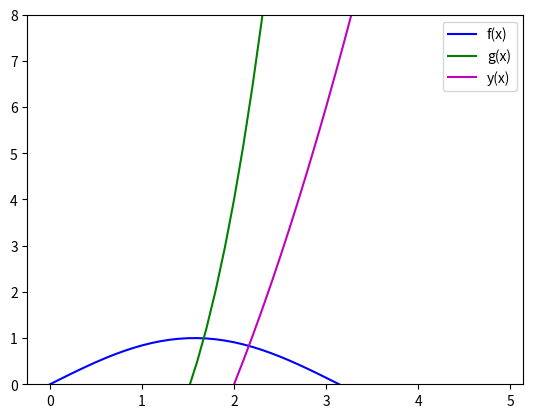

The script that saved this image: (Note: this script raises an exception after producing the figure.)
"""Step 1: we want to pick a and b, so that f(a) and f(b) have opposite signs. 
Step 2: Find the midpoint c = (a+b)/2 of these points. If f(c) = close to 0,root found. 
If not, 
 - If f(a) and f(c) have opposite signs, then this is a new bracket. Restart process with a = a and b = c. 
 - If f(c) and f(b) have opposite signs, then this is a new bracket. Restart process with b = b and a = c. """

# printing out steps:

print("The bisection function has five inputs: f, a, b, i and tolerance. f is the function we want to find the roots of, a and b are our random values that hopefully bracket the root, i is the maximum number of iterations we want before the loop stops looping, and tolerance is our chosen tolerance level. We first want to make sure that we have picked an a and b value that is bracketing the roots. To do test this, we multiply f(a) and f(b) together and see whether this resulting value is positive or not. If they have oppsite signs (and thus are bracketing the root), they should be negative when multiplied together. This is done using the 'if' statement. If they are not bracketing the root, then a is halved and b is doubled. If they are bracketing the root, we need to make them get closer and closer until the tolerance level or zero is reached by one of them. This is done in the 'while' loop and subsequent 'if' statements.")





# Importing the necessary libraries 

import numpy as np
import matplotlib.pyplot as plt

"""The inputs for this bisection function are f (the function we want to find the root of), 
   a and b (our random values that hopefully bracket the root), 
   i (the maximum number of iterations we want before the loop gives up), 
   and our chosen tolerance level."""

def bisection (f, a, b, i, tolerance) :
    
    fa = f(a)
    fb = f(b)
    
#To make sure f(a) and f(b) have opposite signs, 
#we can test whether when they multiply together, they are positive or not. 
#If they have opposite signs, they should always be negative when mulitplied together.
    
    if (fa * fb) > 0:
        print("a and b are not bracketing the roots")

        # Now we need to change the roots to find a bracketing value. In this case, I will half the a value and double the b value.
        a = a * 1/2
        b = b * 2
                
    else:

        print("a and b are bracketing the roots")

        i = 1 
        
        while (b-a)/2. > tolerance: # so we know the roots aren't within our tolerance level. 

            c = (b+a)/2.
            
            fc = f(c)

            if 0 <= fc <= tolerance:
                return c
            
            elif fc * fa < 0:
                b = c
              
            else:
                a = c
               
            i += 1

        return c

def f(x):
    return np.sin(x)

def g(x):
    return (x**3) - x - 2

def y(x):
    return -6 + x + (x**2)
        
# Prints the roots of the above three functions
print ("The root for f(x) is", bisection(f, 2, 4, 30, 0.001))
print ("The root for g(x) is", bisection (g, 1, 2, 30, 0.001))
print ("The root for y(x) is", bisection (y, 0, 5, 30, 0.001))

# Graphs the above three functions to see where the roots are visually

# This creates an array of x values

t = np.arange(0, 5, 0.1);

plt.ylim([0, 8])
plt.plot( t, f(t), 'b', label =  "f(x)")
plt.plot( t, g(t), 'g', label =  "g(x)")
plt.plot( t, y(t), 'm', label =  "y(x)")
plt.legend()

plt.show()
plt.savefig()
